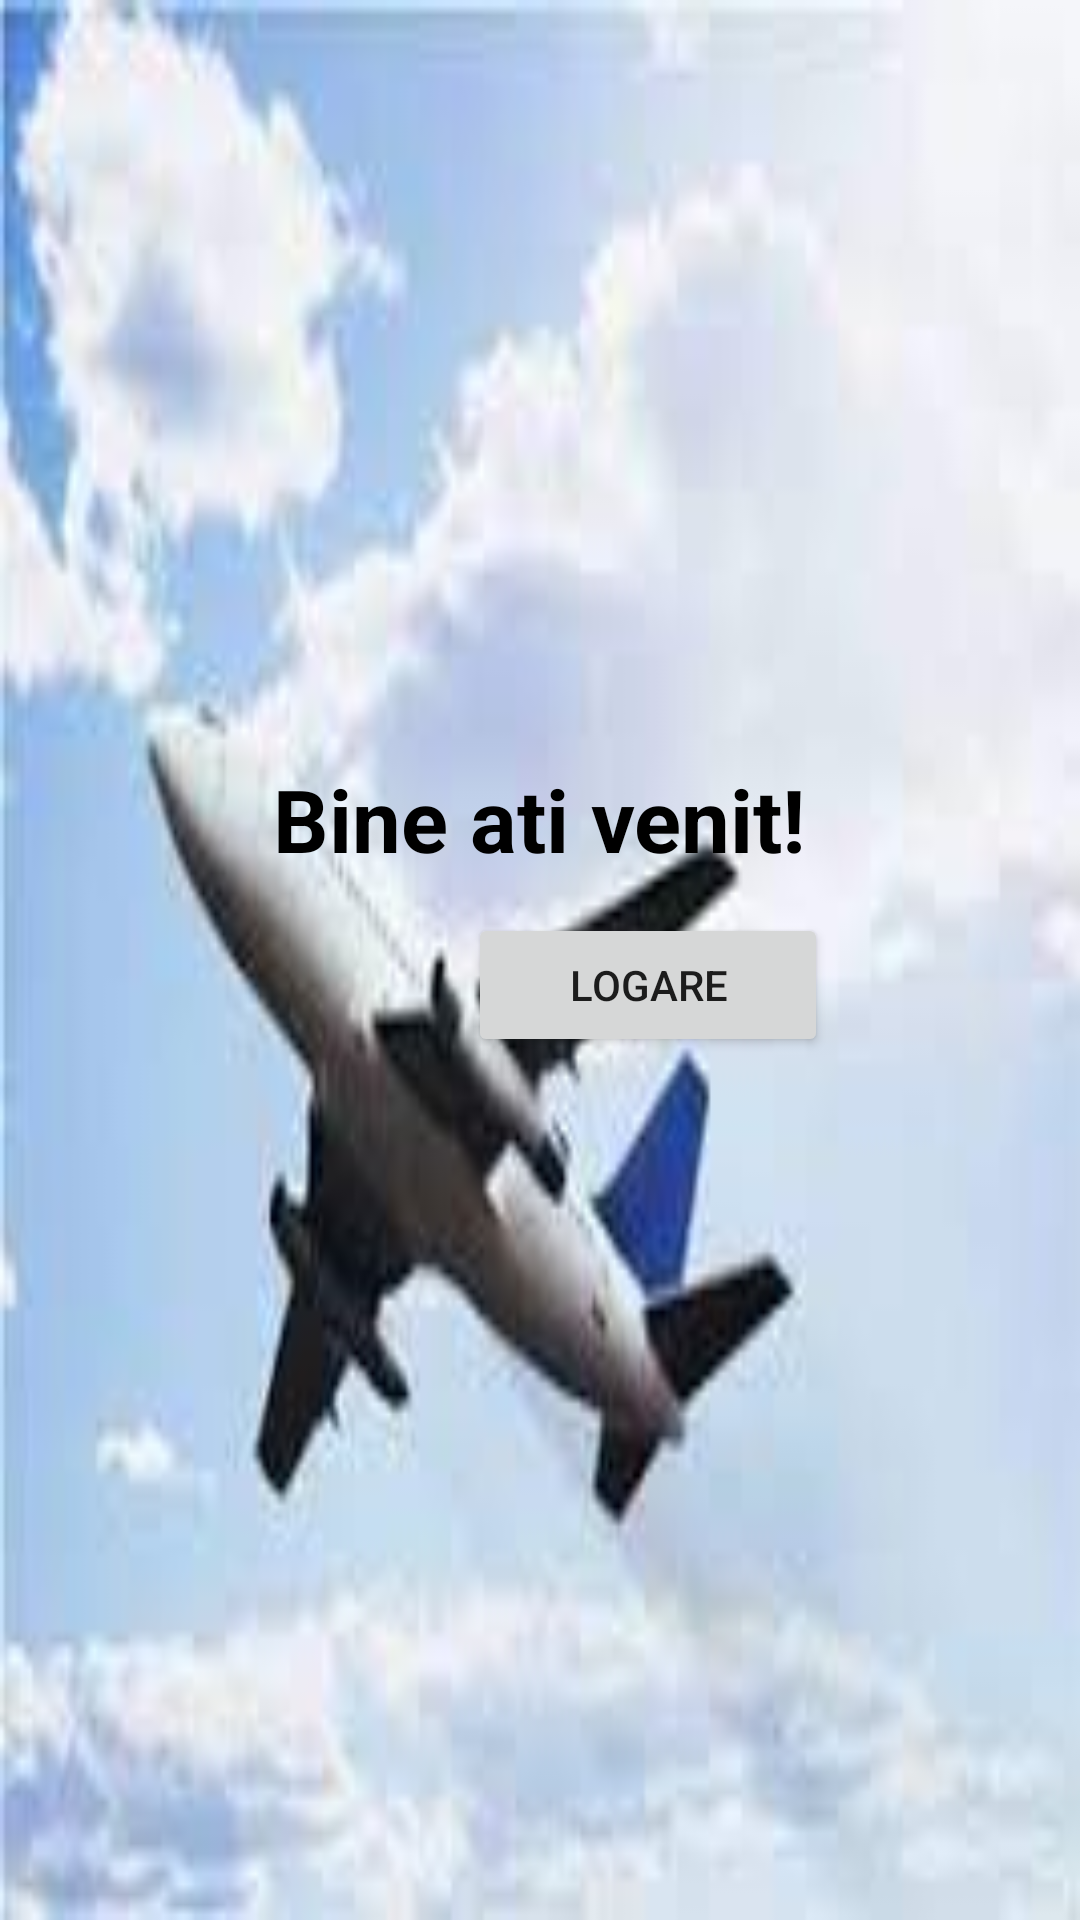

This screen was rendered from an Android layout file. Write that file and the resources it references.
<!-- AndroidManifest.xml: application theme Theme.Zboruri -->
<!-- res/layout/activity_main.xml -->
<?xml version="1.0" encoding="utf-8"?>
<androidx.constraintlayout.widget.ConstraintLayout xmlns:android="http://schemas.android.com/apk/res/android"
    xmlns:app="http://schemas.android.com/apk/res-auto"
    xmlns:tools="http://schemas.android.com/tools"
    android:layout_width="match_parent"
    android:layout_height="match_parent"
    android:background="@drawable/plane"
    tools:context=".MainActivity">

    <TextView
        android:id="@+id/textView"
        android:layout_width="wrap_content"
        android:layout_height="wrap_content"
        android:text="Bine ati venit!"
        android:textSize="29dp"
        android:textStyle="bold"
        android:textColor="@color/black"
        app:layout_constraintBottom_toBottomOf="parent"
        app:layout_constraintLeft_toLeftOf="parent"
        app:layout_constraintRight_toRightOf="parent"
        app:layout_constraintTop_toTopOf="parent"
        app:layout_constraintVertical_bias="0.422" />

    <Button
        android:id="@+id/button"
        android:layout_width="120dp"
        android:layout_height="48dp"
        android:layout_marginStart="156dp"
        android:layout_marginTop="12dp"
        android:text="Logare"
        app:layout_constraintStart_toStartOf="parent"
        app:layout_constraintTop_toBottomOf="@+id/textView" />

</androidx.constraintlayout.widget.ConstraintLayout>
<!-- resources referenced by this layout -->
<resources>
  <!-- drawable plane: jpg bitmap (drawable, 5409 bytes) -->
  <style name="Theme.Zboruri" parent="Theme.MaterialComponents.DayNight.DarkActionBar">
          
          <item name="colorPrimary">@color/purple_500</item>
          <item name="colorPrimaryVariant">@color/purple_700</item>
          <item name="colorOnPrimary">@color/white</item>
          
          <item name="colorSecondary">@color/teal_200</item>
          <item name="colorSecondaryVariant">@color/teal_700</item>
          <item name="colorOnSecondary">@color/black</item>
          
          <item name="android:statusBarColor" tools:targetApi="l">?attr/colorPrimaryVariant</item>
          
      </style>
  <!-- not gathered from this repository: default colours our renderer supplied (Android Studio template values) -->
  <color name="purple_500">#FF6200EE</color>
  <color name="purple_700">#FF3700B3</color>
  <color name="teal_200">#FF03DAC5</color>
  <color name="teal_700">#FF018786</color>
  <color name="black">#FF000000</color>
  <color name="white">#FFFFFFFF</color>
</resources>
